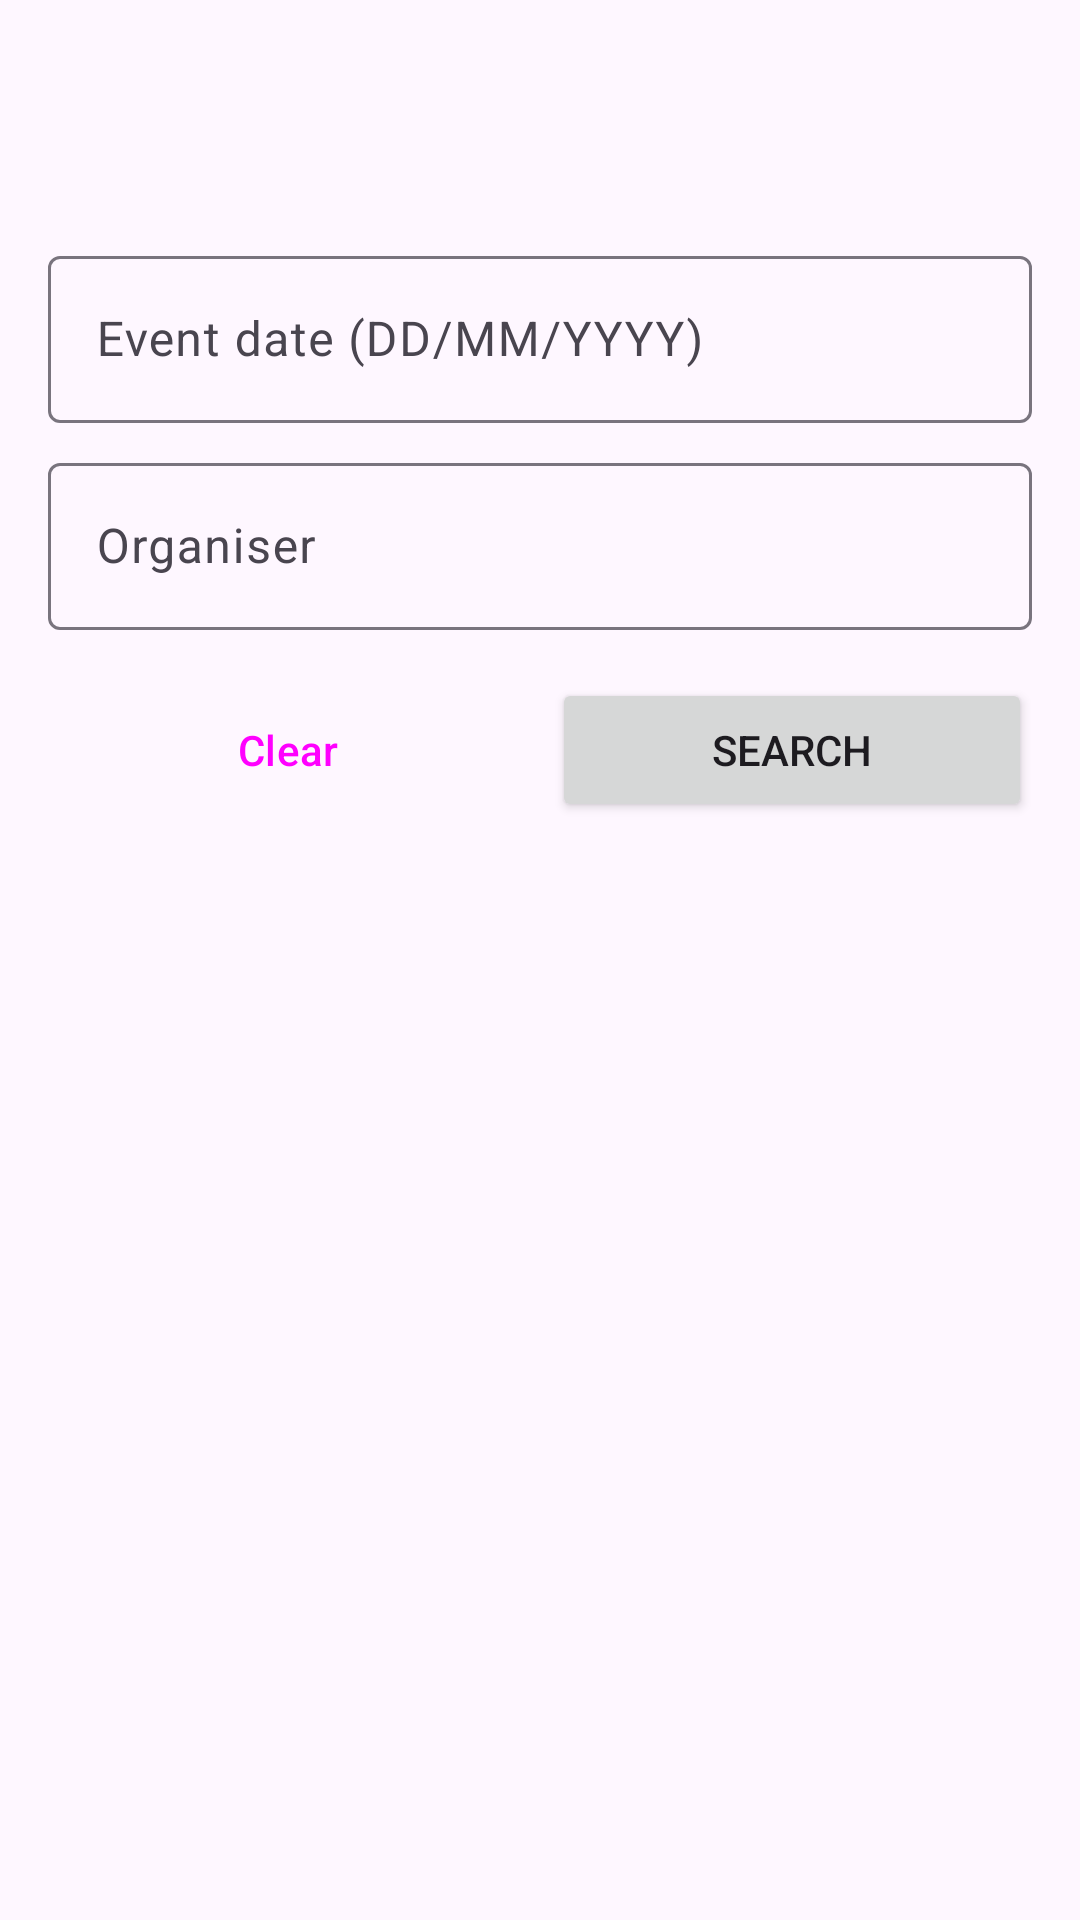

Write the Android layout XML for this screen, with the resource values it uses.
<!-- AndroidManifest.xml: application theme Theme.EventManager -->
<!-- res/layout/activity_advanced_search.xml -->
<?xml version="1.0" encoding="utf-8"?>
<LinearLayout xmlns:android="http://schemas.android.com/apk/res/android"
    android:layout_width="match_parent"
    android:layout_height="match_parent"
    android:fitsSystemWindows="true"
    android:orientation="vertical">

    <com.google.android.material.appbar.MaterialToolbar
        android:id="@+id/toolbar"
        android:layout_width="match_parent"
        android:layout_height="?attr/actionBarSize" />

    <LinearLayout
        android:layout_width="match_parent"
        android:layout_height="wrap_content"
        android:orientation="vertical"
        android:padding="16dp">

        <com.google.android.material.textfield.TextInputLayout
            android:id="@+id/tilSearchDate"
            style="?attr/textInputOutlinedStyle"
            android:layout_width="match_parent"
            android:layout_height="wrap_content"
            android:hint="@string/hint_event_date">

            <com.google.android.material.textfield.TextInputEditText
                android:id="@+id/edtSearchDate"
                android:layout_width="match_parent"
                android:layout_height="wrap_content"
                android:clickable="true"
                android:focusable="false"
                android:inputType="none" />
        </com.google.android.material.textfield.TextInputLayout>

        <com.google.android.material.textfield.TextInputLayout
            android:id="@+id/tilSearchOrganiser"
            style="?attr/textInputOutlinedStyle"
            android:layout_width="match_parent"
            android:layout_height="wrap_content"
            android:layout_marginTop="8dp"
            android:hint="@string/hint_search_organiser">

            <com.google.android.material.textfield.TextInputEditText
                android:id="@+id/edtSearchOrganiser"
                android:layout_width="match_parent"
                android:layout_height="wrap_content"
                android:imeOptions="actionSearch"
                android:inputType="textCapWords"
                android:maxLines="1" />
        </com.google.android.material.textfield.TextInputLayout>

        <LinearLayout
            android:layout_width="match_parent"
            android:layout_height="wrap_content"
            android:layout_marginTop="16dp"
            android:orientation="horizontal">

            <Button
                android:id="@+id/btnClearSearch"
                style="?attr/materialButtonOutlinedStyle"
                android:layout_width="0dp"
                android:layout_height="wrap_content"
                android:layout_marginEnd="8dp"
                android:layout_weight="1"
                android:text="@string/clear" />

            <Button
                android:id="@+id/btnRunSearch"
                android:layout_width="0dp"
                android:layout_height="wrap_content"
                android:layout_weight="1"
                android:text="@string/search" />
        </LinearLayout>
    </LinearLayout>

    <TextView
        android:id="@+id/tvSearchInfo"
        android:layout_width="match_parent"
        android:layout_height="wrap_content"
        android:paddingStart="16dp"
        android:paddingEnd="16dp"
        android:textAppearance="?attr/textAppearanceTitleMedium"
        android:textColor="?attr/colorPrimary" />

    <FrameLayout
        android:layout_width="match_parent"
        android:layout_height="0dp"
        android:layout_weight="1">

        <androidx.recyclerview.widget.RecyclerView
            android:id="@+id/rvSearchResults"
            android:layout_width="match_parent"
            android:layout_height="match_parent"
            android:clipToPadding="false"
            android:paddingStart="12dp"
            android:paddingEnd="12dp" />

        <TextView
            android:id="@+id/tvSearchEmpty"
            android:layout_width="wrap_content"
            android:layout_height="wrap_content"
            android:layout_gravity="center"
            android:text="@string/no_search_results"
            android:textColor="?android:attr/textColorSecondary"
            android:visibility="gone" />
    </FrameLayout>
</LinearLayout>
<!-- resources referenced by this layout -->
<resources>
  <string name="clear">Clear</string>
  <string name="hint_event_date">Event date (DD/MM/YYYY)</string>
  <string name="hint_search_organiser">Organiser</string>
  <string name="no_search_results">No matching results</string>
  <string name="search">Search</string>
  <style name="Theme.EventManager" parent="Base.Theme.EventManager" />
  <style name="Base.Theme.EventManager" parent="Theme.Material3.DayNight.NoActionBar">
          <item name="colorPrimary">@color/theme_primary</item>
          <item name="colorOnPrimary">@color/theme_on_primary</item>
          <item name="colorPrimaryContainer">@color/theme_primary_container</item>
          <item name="colorOnPrimaryContainer">@color/theme_on_primary_container</item>
          <item name="colorSecondary">@color/theme_secondary</item>
          <item name="colorOnSecondary">@color/theme_on_secondary</item>
          <item name="colorSecondaryContainer">@color/theme_secondary_container</item>
          <item name="colorOnSecondaryContainer">@color/theme_on_secondary_container</item>
      </style>
  <color name="theme_primary">#0061A4</color>
  <color name="theme_on_primary">#FFFFFF</color>
  <color name="theme_primary_container">#D1E4FF</color>
  <color name="theme_on_primary_container">#001D36</color>
  <color name="theme_secondary">#535F70</color>
  <color name="theme_on_secondary">#FFFFFF</color>
  <color name="theme_secondary_container">#D7E3F8</color>
  <color name="theme_on_secondary_container">#101C2B</color>
</resources>
